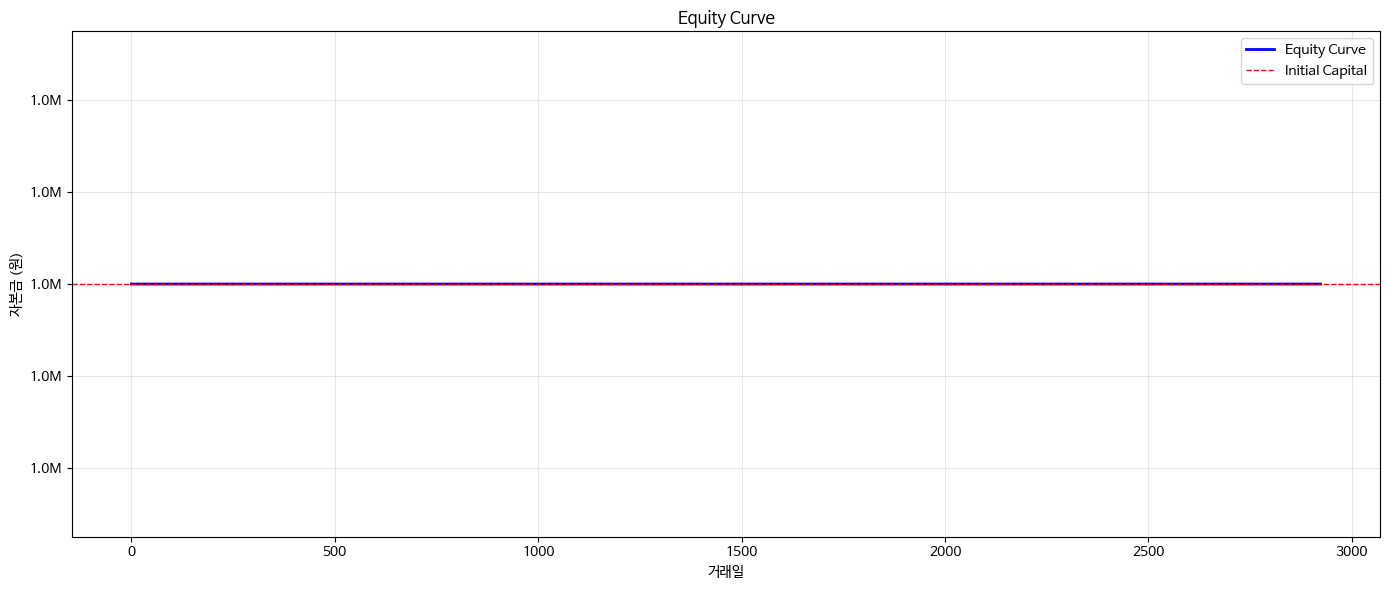

Data behind this chart, as committed beside it:
date, equity
2014-03-31, 1000000
2014-04-01, 1000000
2014-04-02, 1000000
2014-04-03, 1000000
2014-04-04, 1000000
2014-04-07, 1000000
2014-04-08, 1000000
2014-04-09, 1000000
2014-04-10, 1000000
2014-04-11, 1000000
2014-04-14, 1000000
2014-04-15, 1000000
2014-04-16, 1000000
2014-04-17, 1000000
2014-04-18, 1000000
2014-04-21, 1000000
2014-04-22, 1000000
2014-04-23, 1000000
2014-04-24, 1000000
2014-04-25, 1000000
2014-04-28, 1000000
2014-04-29, 1000000
2014-04-30, 1000000
2014-05-02, 1000000
2014-05-07, 1000000
2014-05-08, 1000000
2014-05-09, 1000000
2014-05-12, 1000000
2014-05-13, 1000000
2014-05-14, 1000000
2014-05-15, 1000000
2014-05-16, 1000000
2014-05-19, 1000000
2014-05-20, 1000000
2014-05-21, 1000000
2014-05-22, 1000000
2014-05-23, 1000000
2014-05-26, 1000000
2014-05-27, 1000000
2014-05-28, 1000000
2014-05-29, 1000000
2014-05-30, 1000000
2014-06-02, 1000000
2014-06-03, 1000000
2014-06-05, 1000000
2014-06-09, 1000000
2014-06-10, 1000000
2014-06-11, 1000000
2014-06-12, 1000000
2014-06-13, 1000000
2014-06-16, 1000000
2014-06-17, 1000000
2014-06-18, 1000000
2014-06-19, 1000000
2014-06-20, 1000000
2014-06-23, 1000000
2014-06-24, 1000000
2014-06-25, 1000000
2014-06-26, 1000000
2014-06-27, 1000000
... 2,864 more rows
